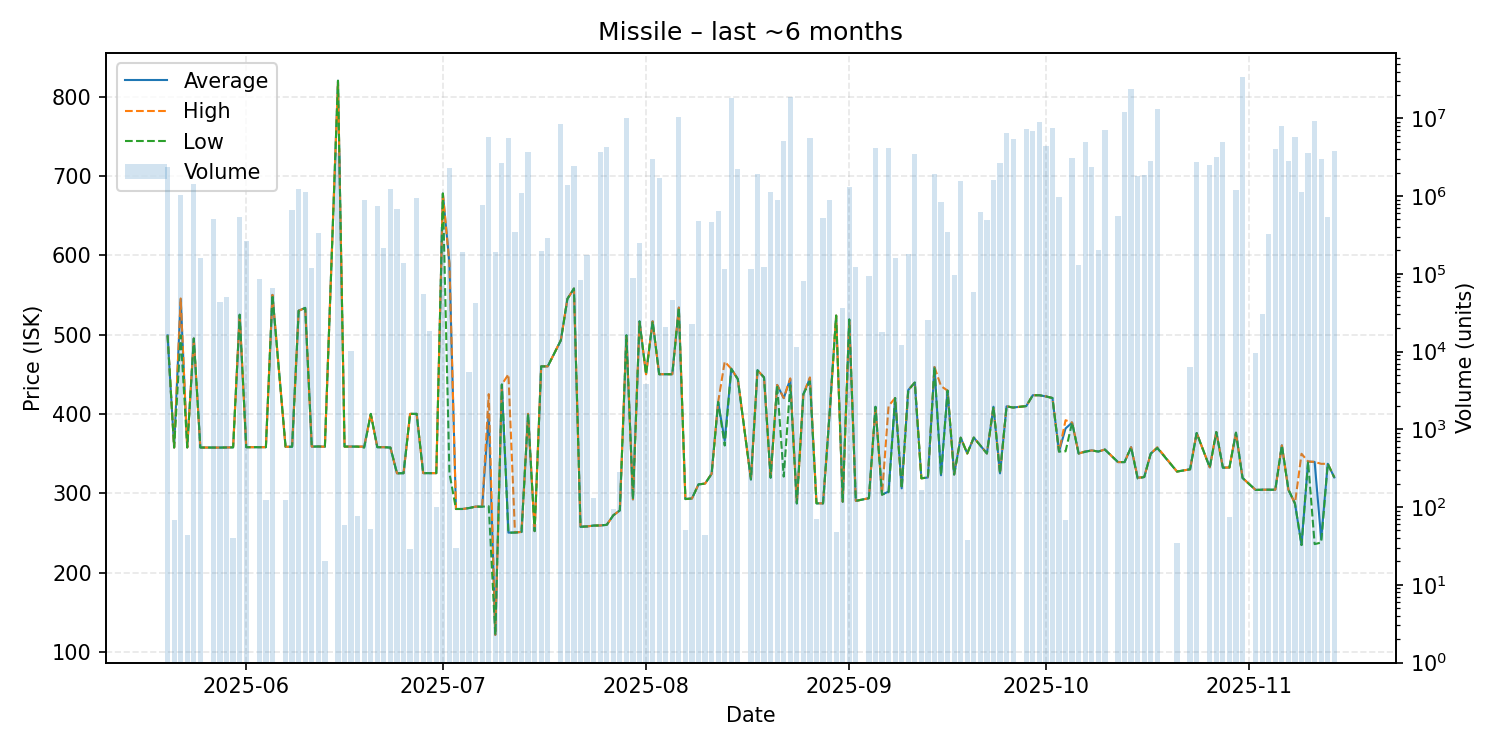

The file beside this chart, header and first rows:
date, average, highest, lowest, order_count, volume
2025-05-20, 499.0, 499.0, 499.0, 2, 2400000
2025-05-21, 357.6, 357.6, 357.6, 1, 69
2025-05-22, 544.6, 545.5, 499.0, 16, 1019072
2025-05-23, 357.7, 357.7, 357.7, 1, 44
2025-05-24, 495.0, 495.0, 495.0, 5, 1419220
2025-05-25, 357.6, 357.6, 357.6, 3, 160495
2025-05-27, 357.5, 357.5, 357.5, 3, 512470
2025-05-28, 357.5, 357.5, 357.5, 1, 43920
2025-05-29, 357.6, 357.6, 357.6, 1, 49903
2025-05-30, 357.8, 357.8, 357.8, 1, 40
2025-05-31, 525.0, 525.0, 525.0, 3, 538864
2025-06-01, 358.0, 358.0, 358.0, 1, 262399
2025-06-03, 358.0, 358.0, 358.0, 4, 85243
2025-06-04, 358.0, 358.0, 358.0, 2, 123
2025-06-05, 550.0, 550.0, 550.0, 2, 65766
2025-06-07, 358.5, 358.5, 358.5, 3, 125
2025-06-08, 358.6, 358.6, 358.6, 4, 666371
2025-06-09, 530.0, 530.0, 530.0, 9, 1233600
2025-06-10, 533.6, 533.6, 533.6, 3, 1119626
2025-06-11, 358.7, 358.7, 358.7, 1, 118106
2025-06-12, 358.9, 358.9, 358.9, 4, 338705
2025-06-13, 358.6, 358.6, 358.6, 1, 20
2025-06-15, 820.0, 820.0, 820.0, 5, 3573743
2025-06-16, 358.7, 358.7, 358.7, 1, 58
2025-06-17, 358.8, 358.8, 358.8, 5, 10153
2025-06-18, 358.7, 358.7, 358.7, 1, 77
2025-06-19, 358.7, 358.8, 357.4, 7, 901724
2025-06-20, 400.0, 400.0, 400.0, 1, 52
2025-06-21, 358.0, 358.0, 358.0, 4, 748074
2025-06-22, 358.0, 358.0, 358.0, 3, 217076
2025-06-23, 357.5, 357.5, 357.5, 6, 1226847
2025-06-24, 325.1, 325.1, 325.1, 3, 685850
2025-06-25, 325.2, 325.2, 325.2, 3, 138366
2025-06-26, 400.0, 400.0, 400.0, 1, 29
2025-06-27, 400.0, 400.0, 400.0, 6, 933138
2025-06-28, 325.3, 325.3, 325.3, 1, 54731
2025-06-29, 325.3, 325.3, 325.3, 2, 18229
2025-06-30, 325.3, 325.3, 325.3, 1, 100
2025-07-01, 677.8, 677.8, 677.8, 5, 400262
2025-07-02, 589.9, 589.9, 325.3, 9, 2329991
2025-07-03, 280.1, 280.1, 280.1, 1, 30
2025-07-04, 280.1, 280.1, 280.1, 3, 191026
2025-07-05, 281.3, 281.3, 281.3, 1, 5501
2025-07-06, 283.1, 283.1, 283.1, 1, 42230
2025-07-07, 283.0, 283.0, 283.0, 4, 775310
2025-07-08, 400.0, 424.9, 283.6, 16, 5730450
2025-07-09, 121.4, 121.4, 121.4, 1, 193159
2025-07-10, 437.0, 437.0, 437.0, 10, 2681714
2025-07-11, 250.3, 449.9, 250.2, 13, 5608700
2025-07-12, 250.4, 250.4, 250.4, 2, 342846
2025-07-13, 251.2, 251.2, 251.0, 4, 1110043
2025-07-14, 400.0, 400.0, 400.0, 3, 3688845
2025-07-15, 252.2, 252.2, 252.2, 1, 61
2025-07-16, 459.9, 459.9, 459.9, 3, 194038
2025-07-17, 459.9, 459.9, 459.9, 4, 290844
2025-07-19, 492.7, 493.0, 492.7, 23, 8372140
2025-07-20, 545.0, 545.0, 545.0, 5, 1392773
2025-07-21, 558.0, 558.0, 558.0, 3, 2461920
2025-07-22, 257.7, 257.7, 257.7, 1, 82808
2025-07-23, 258.1, 258.1, 258.1, 3, 175854
... 105 more rows
